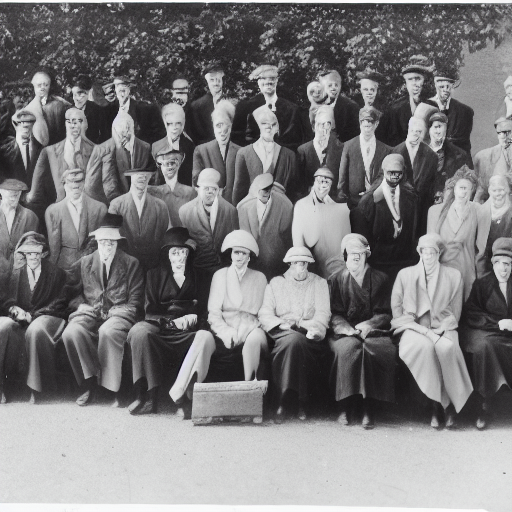
Generation parameters embedded in this image by AUTOMATIC1111 Stable Diffusion web UI or a fork of it (Forge, ...) (PNG 'parameters' text chunk):
a group of people
Negative prompt: cropped
Steps: 40, Sampler: DDIM, CFG scale: 7.5, Seed: 939434011, Size: 512x512, Model hash: 5bb8c130, Batch size: 8, Batch pos: 0